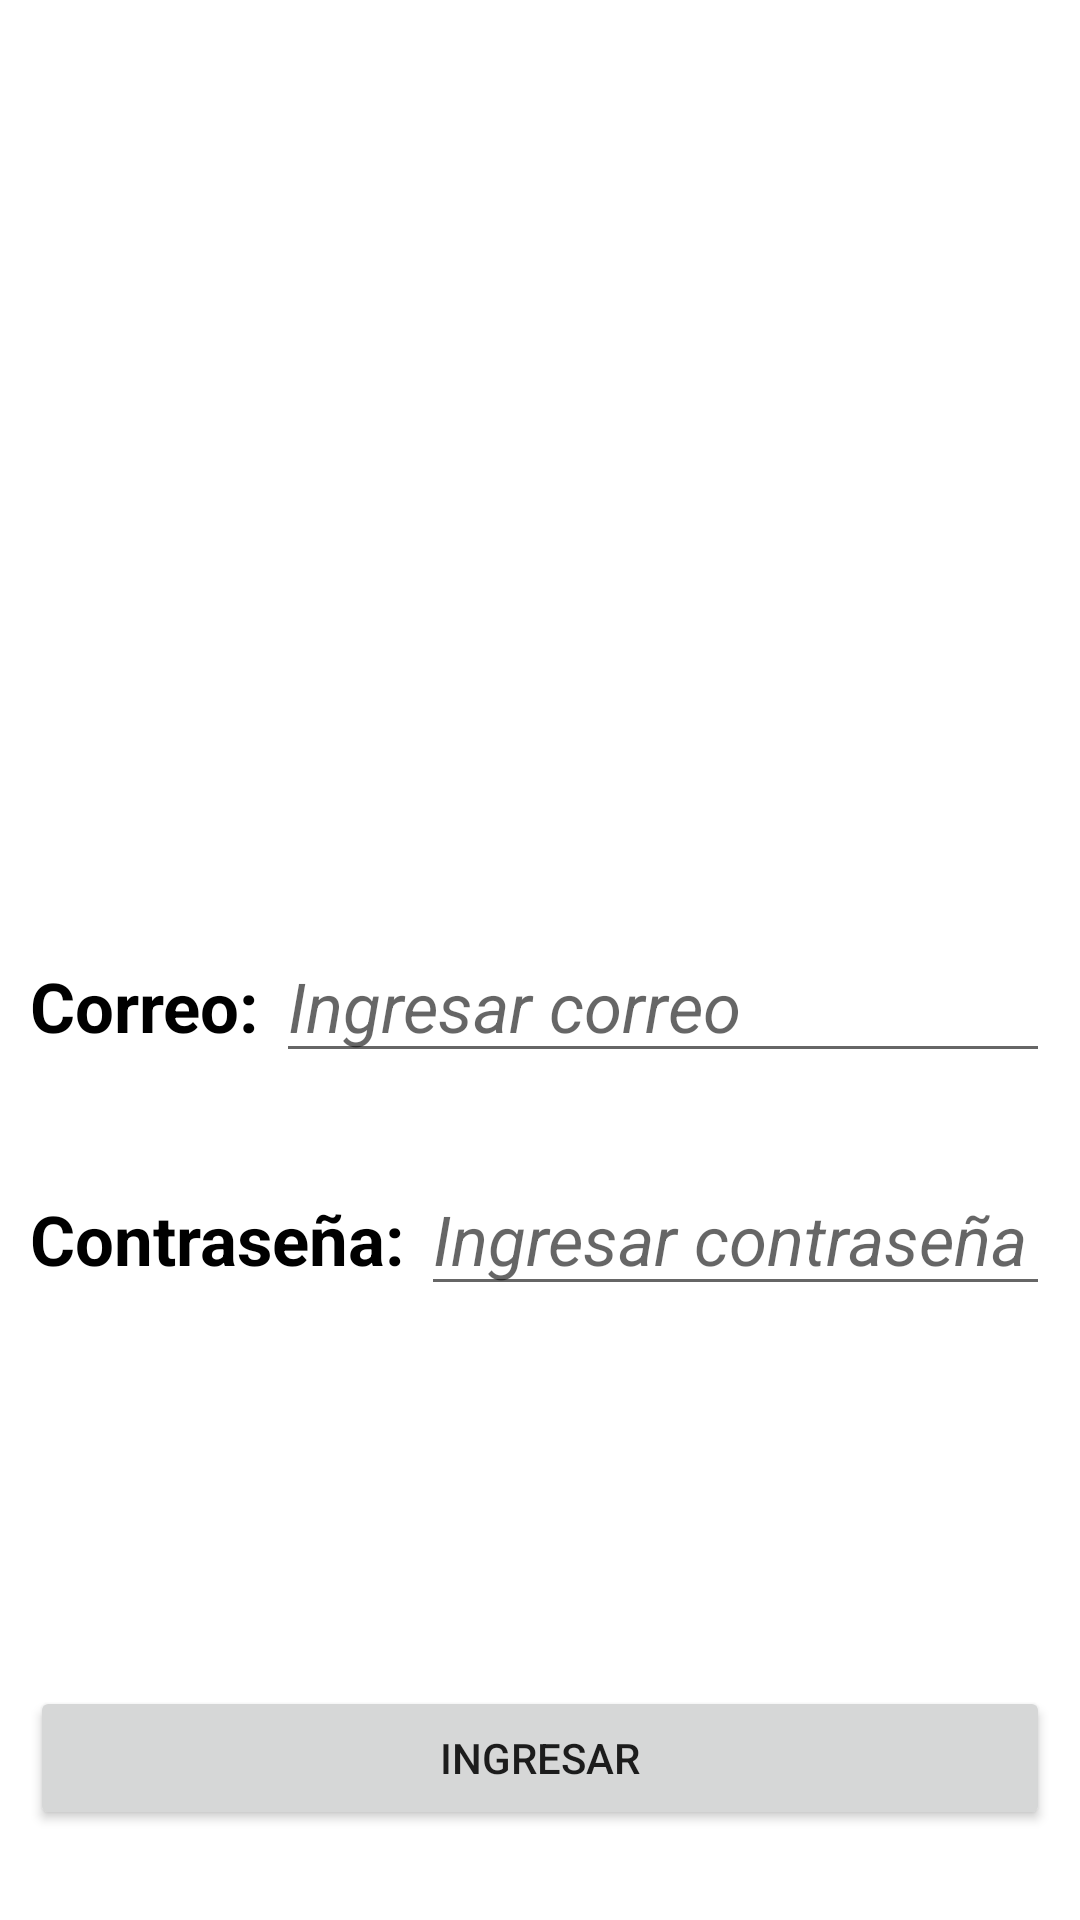

The Android layout XML behind this screen, and the referenced resources:
<!-- AndroidManifest.xml: application theme Theme.AgendaFireBase -->
<!-- res/layout/activity_login.xml -->
<?xml version="1.0" encoding="utf-8"?>
<androidx.constraintlayout.widget.ConstraintLayout xmlns:android="http://schemas.android.com/apk/res/android"
    xmlns:app="http://schemas.android.com/apk/res-auto"
    xmlns:tools="http://schemas.android.com/tools"
    android:layout_width="match_parent"
    android:layout_height="match_parent"
    tools:context=".LoginActivity">

    <LinearLayout
        android:layout_width="match_parent"
        android:layout_height="match_parent"
        android:orientation="vertical">
        <LinearLayout
            android:layout_width="match_parent"
            android:layout_height="wrap_content"
            android:orientation="vertical"
            android:gravity="center"
            android:paddingTop="50dp">
            <ImageView
                android:layout_width="200dp"
                android:layout_height="200dp"
                android:src="@drawable/img">
            </ImageView>
        </LinearLayout>
        <LinearLayout
            android:layout_width="match_parent"
            android:layout_height="wrap_content"
            android:orientation="horizontal"
            android:paddingTop="60dp"
            android:paddingLeft="10dp"
            android:paddingRight="10dp">
            <TextView
                android:layout_width="wrap_content"
                android:layout_height="wrap_content"
                android:text="Correo: "
                android:textSize="23dp"
                android:textStyle="bold"
                android:textColor="@color/black">
            </TextView>
            <EditText
                android:id="@+id/txtCorreo"
                android:layout_width="match_parent"
                android:layout_height="wrap_content"
                android:hint="Ingresar correo"
                android:textStyle="italic"
                android:textSize="23dp">
            </EditText>
        </LinearLayout>
        <LinearLayout
            android:layout_width="match_parent"
            android:layout_height="wrap_content"
            android:orientation="horizontal"
            android:paddingTop="30dp"
            android:paddingLeft="10dp"
            android:paddingRight="10dp">
            <TextView
                android:layout_width="wrap_content"
                android:layout_height="wrap_content"
                android:text="Contraseña: "
                android:textSize="23dp"
                android:textStyle="bold"
                android:textColor="@color/black">
            </TextView>
            <EditText
                android:id="@+id/txtPass"
                android:layout_width="match_parent"
                android:layout_height="wrap_content"
                android:hint="Ingresar contraseña"
                android:textStyle="italic"
                android:textSize="23dp"
                android:inputType="textPassword">
            </EditText>
        </LinearLayout>

        <LinearLayout
            android:layout_width="match_parent"
            android:layout_height="match_parent"
            android:orientation="vertical"
            android:paddingTop="90dp"
            android:paddingBottom="30dp"
            android:paddingLeft="10dp"
            android:paddingRight="10dp"
            android:gravity="bottom">
            <Button
                android:id="@+id/btnIngresar"
                android:layout_width="match_parent"
                android:layout_height="wrap_content"
                android:text="Ingresar"
                android:gravity="center">
            </Button>
        </LinearLayout>
    </LinearLayout>

</androidx.constraintlayout.widget.ConstraintLayout>
<!-- resources referenced by this layout -->
<resources>
  <style name="Theme.AgendaFireBase" parent="Theme.MaterialComponents.DayNight.DarkActionBar">
          
          <item name="colorPrimary">@color/purple_500</item>
          <item name="colorPrimaryVariant">@color/purple_700</item>
          <item name="colorOnPrimary">@color/white</item>
          
          <item name="colorSecondary">@color/teal_200</item>
          <item name="colorSecondaryVariant">@color/teal_700</item>
          <item name="colorOnSecondary">@color/black</item>
          
          <item name="android:statusBarColor" tools:targetApi="l">?attr/colorPrimaryVariant</item>
          
      </style>
  <!-- not gathered from this repository: default colours our renderer supplied (Android Studio template values) -->
  <color name="purple_500">#FF6200EE</color>
  <color name="purple_700">#FF3700B3</color>
  <color name="teal_200">#FF03DAC5</color>
  <color name="teal_700">#FF018786</color>
  <color name="black">#FF000000</color>
  <color name="white">#FFFFFFFF</color>
</resources>
